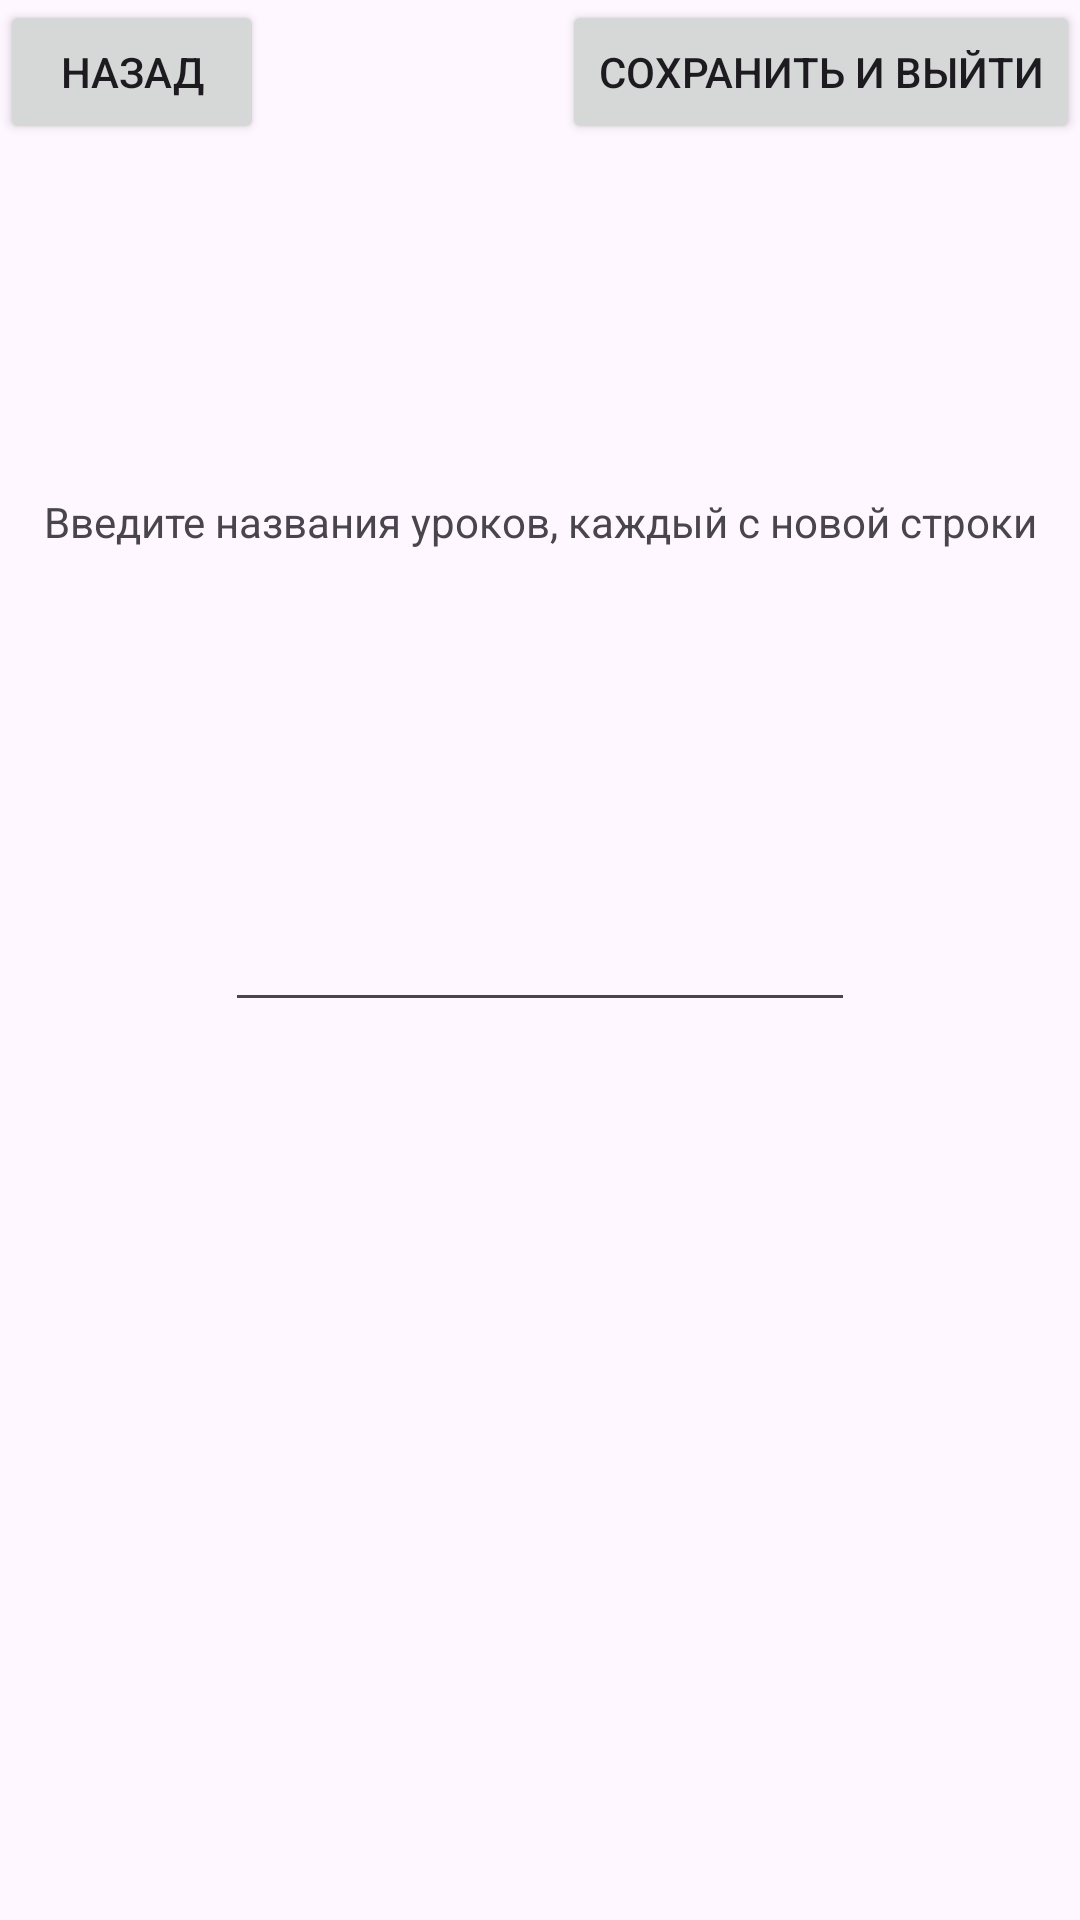

Here is an Android app screen rendered from its layout file. Give the layout XML and the strings, colors and styles it references.
<!-- AndroidManifest.xml: application theme Theme.MyApplicationV3 -->
<!-- res/layout/activity_list_lessons.xml -->
<?xml version="1.0" encoding="utf-8"?>
<androidx.constraintlayout.widget.ConstraintLayout xmlns:android="http://schemas.android.com/apk/res/android"
    xmlns:app="http://schemas.android.com/apk/res-auto"
    xmlns:tools="http://schemas.android.com/tools"
    android:layout_width="match_parent"
    android:layout_height="match_parent">

    <Button
        android:id="@+id/button_back"
        android:layout_width="wrap_content"
        android:layout_height="wrap_content"
        android:text="Назад"
        app:layout_constraintStart_toStartOf="parent"
        app:layout_constraintTop_toTopOf="parent" />

    <Button
        android:id="@+id/button_save_and_exit"
        android:layout_width="wrap_content"
        android:layout_height="wrap_content"
        android:text="Сохранить и выйти"
        app:layout_constraintEnd_toEndOf="parent"
        app:layout_constraintTop_toTopOf="parent" />

    <EditText
        android:id="@+id/editTextTime"
        android:layout_width="wrap_content"
        android:layout_height="wrap_content"
        android:layout_marginTop="100dp"
        android:layout_marginBottom="100dp"
        android:ems="10"
        android:gravity="start|top"
        android:inputType="textMultiLine"
        android:maxHeight="700dp"
        app:layout_constraintBottom_toBottomOf="parent"
        app:layout_constraintEnd_toEndOf="parent"
        app:layout_constraintHeight_max="700dp"
        app:layout_constraintStart_toStartOf="parent"
        app:layout_constraintTop_toTopOf="parent" />

    <TextView
        android:id="@+id/textView"
        android:layout_width="wrap_content"
        android:layout_height="wrap_content"
        android:text="Введите названия уроков, каждый с новой строки"
        app:layout_constraintBottom_toTopOf="@+id/editTextTime"
        app:layout_constraintEnd_toEndOf="parent"
        app:layout_constraintStart_toStartOf="parent"
        app:layout_constraintTop_toBottomOf="@+id/button_save_and_exit" />
</androidx.constraintlayout.widget.ConstraintLayout>
<!-- resources referenced by this layout -->
<resources>
  <style name="Theme.MyApplicationV3" parent="Base.Theme.MyApplicationV3" />
  <style name="Base.Theme.MyApplicationV3" parent="Theme.Material3.DayNight.NoActionBar">
          
          
      </style>
</resources>
